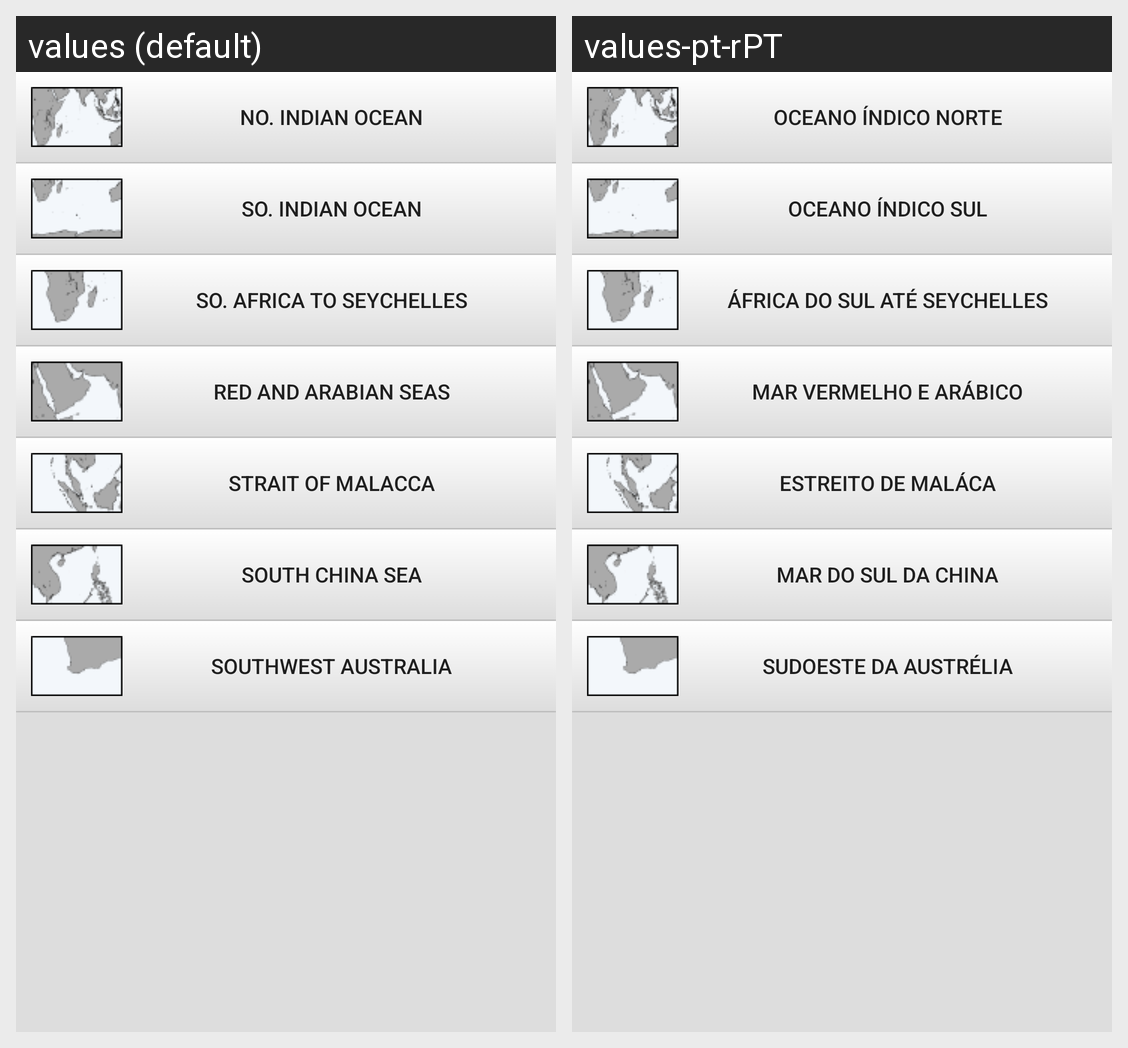

Strings drawn on this Android screen and how each of the app's shown locales translates them:
Android screen res/layout/fragment_indian.xml rendered under 2 locales, left to right: values (default), values-pt-rPT. Device: Nexus 5 (rendered at 1080×1920; each locale shown at half size, 540×960, under a caption strip naming it); theme AppTheme.
Strings drawn on this screen, with the default value and each locale's value (text and hints the layout hard-codes, and strings that could not be matched under every locale, appear in the picture but are not listed):

indian
  values: No. Indian Ocean
  values-pt-rPT: Oceano Índico Norte

sindian
  values: So. Indian Ocean
  values-pt-rPT: Oceano Índico Sul

safrica
  values: So. Africa to Seychelles
  values-pt-rPT: África do Sul até Seychelles

arabian
  values: Red and Arabian Seas
  values-pt-rPT: Mar Vermelho e Arábico

malacca
  values: Strait of Malacca
  values-pt-rPT: Estreito de Maláca

chinasea
  values: South China Sea
  values-pt-rPT: Mar do Sul da China

leeuwin
  values: Southwest Australia
  values-pt-rPT: Sudoeste da Austrélia
